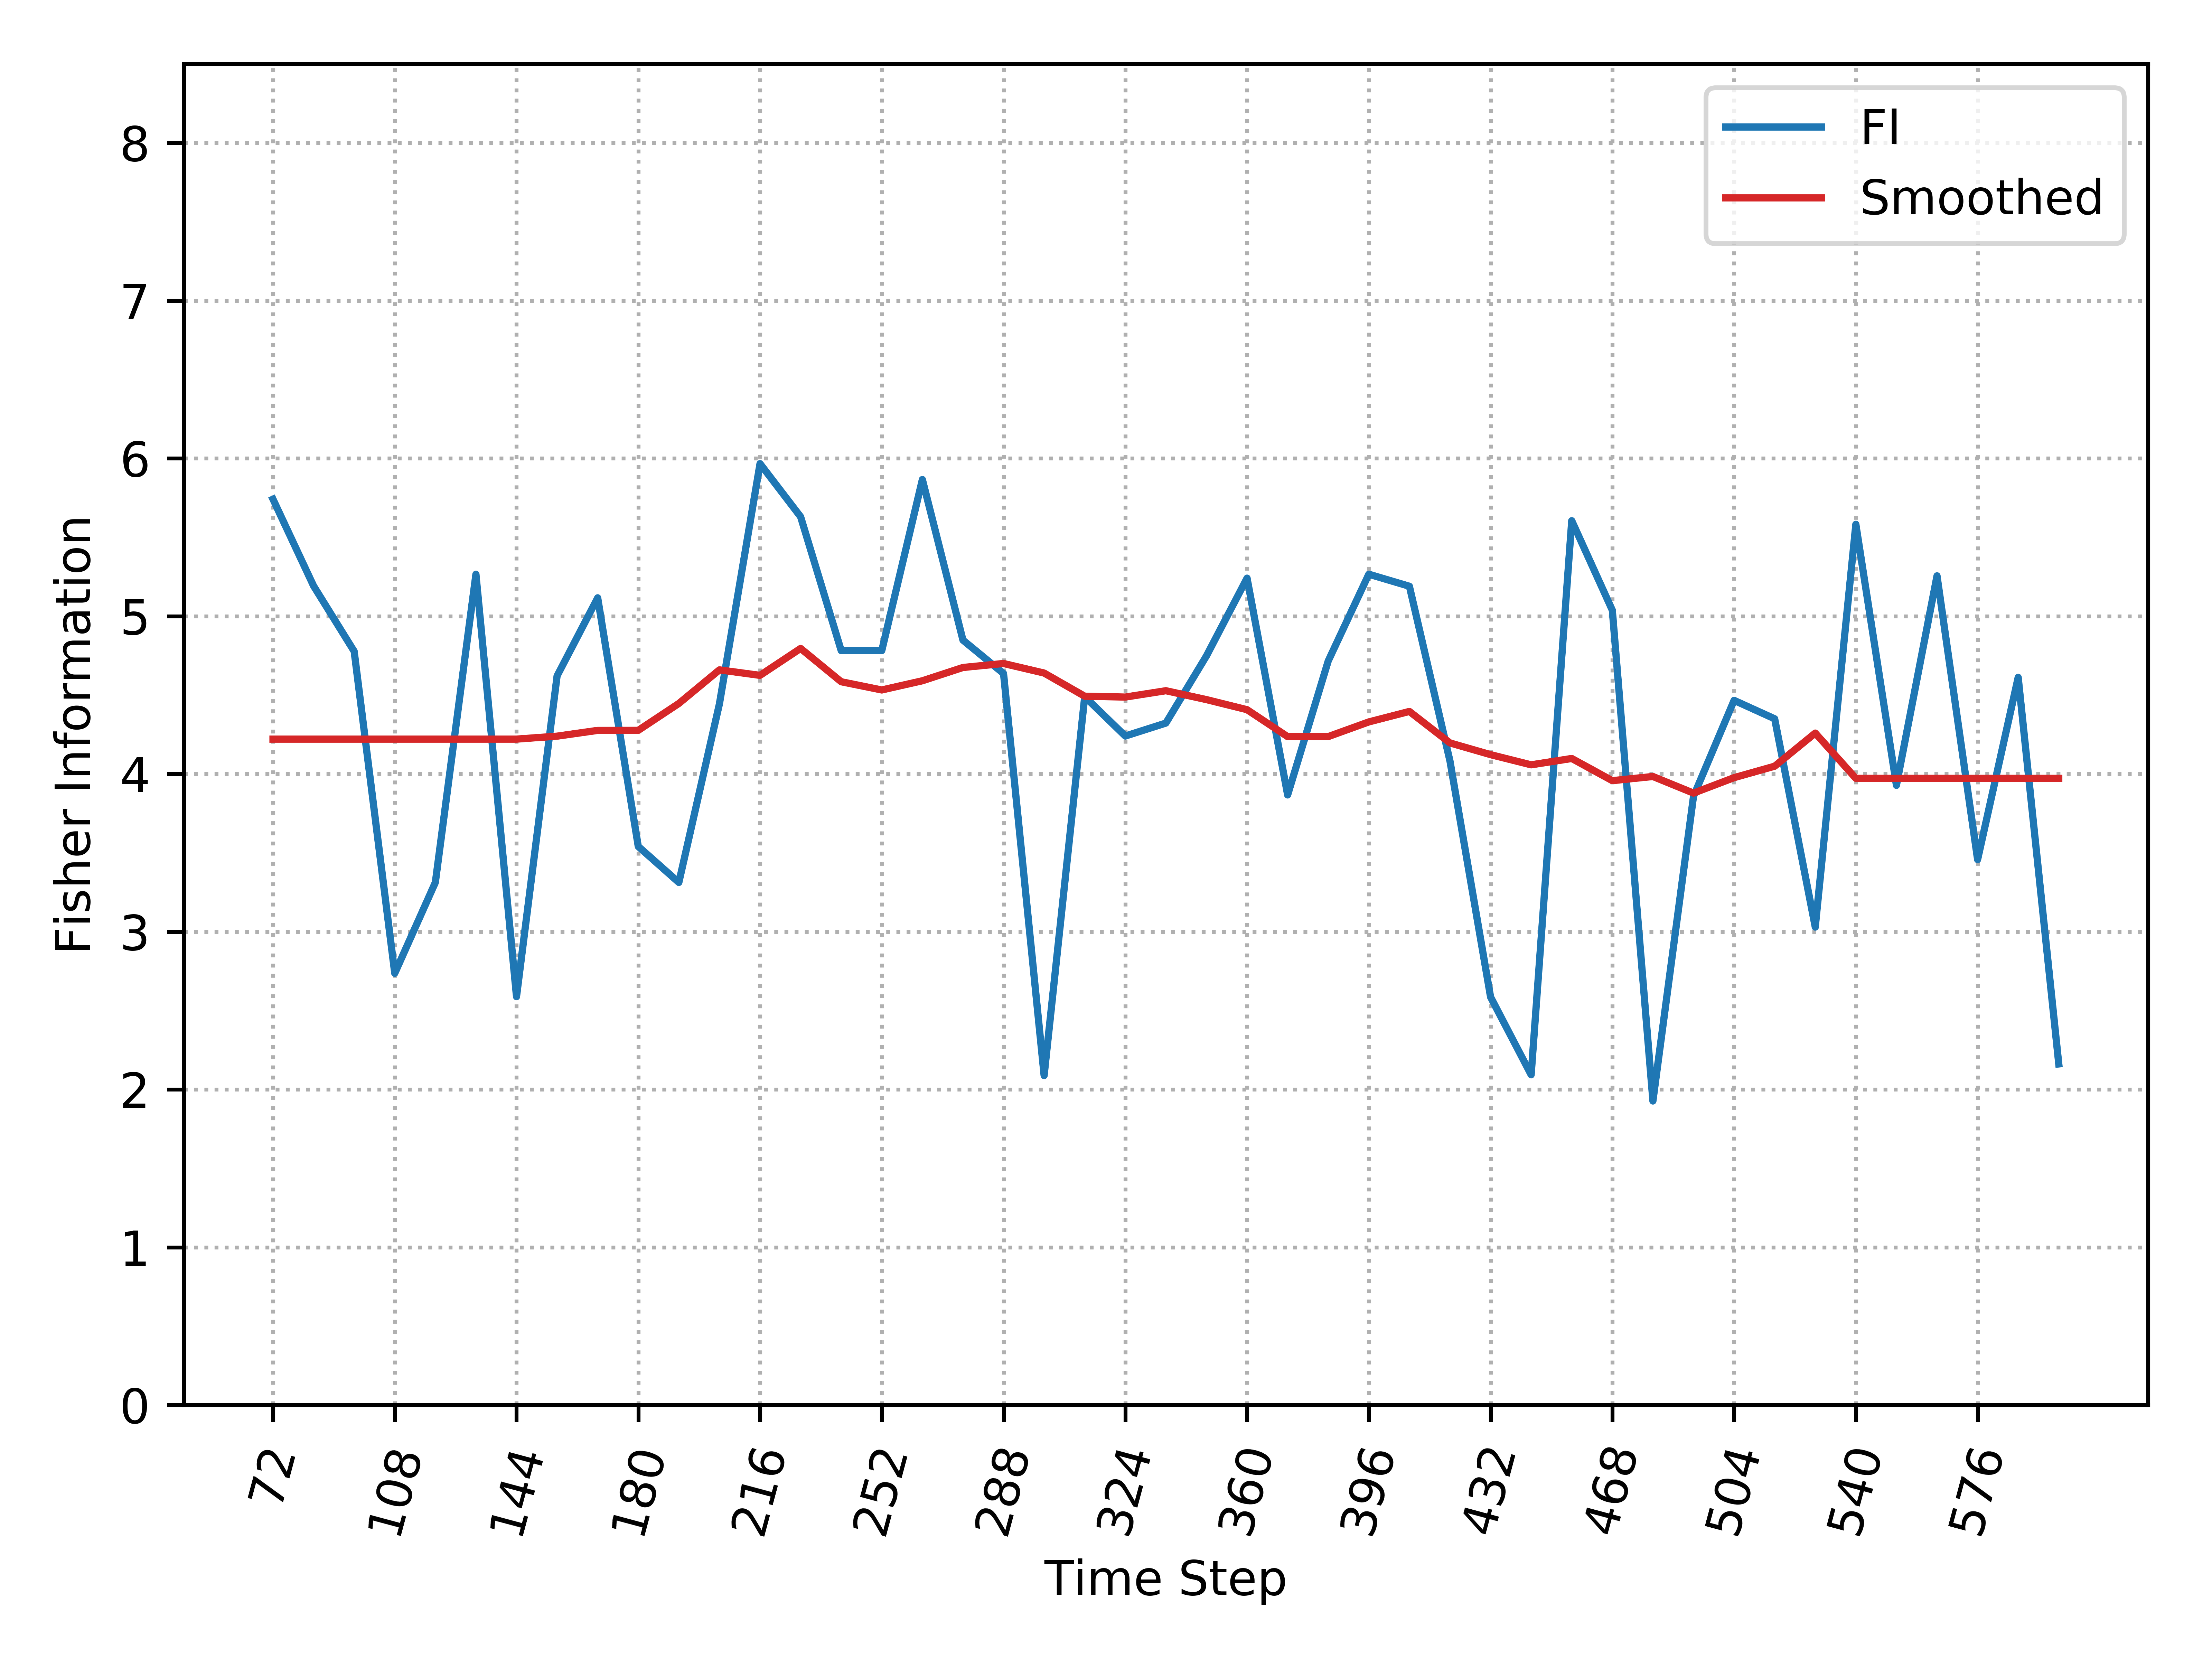

Values plotted in this chart, from the file beside it:
, Time_Step, FI, Smooth_FI
0, 72, 5.741, 4.22
1, 84, 5.191, 4.22
2, 96, 4.777, 4.22
3, 108, 2.736, 4.22
4, 120, 3.312, 4.22
5, 132, 5.266, 4.22
6, 144, 2.588, 4.22
7, 156, 4.621, 4.239
8, 168, 5.116, 4.276
9, 180, 3.54, 4.276
10, 192, 3.312, 4.447
11, 204, 4.444, 4.659
12, 216, 5.966, 4.625
13, 228, 5.63, 4.795
14, 240, 4.781, 4.584
15, 252, 4.781, 4.532
16, 264, 5.866, 4.59
17, 276, 4.848, 4.674
18, 288, 4.636, 4.7
19, 300, 2.088, 4.639
20, 312, 4.49, 4.492
21, 324, 4.24, 4.487
22, 336, 4.322, 4.527
23, 348, 4.748, 4.471
24, 360, 5.241, 4.407
25, 372, 3.867, 4.236
26, 384, 4.716, 4.236
27, 396, 5.266, 4.329
28, 408, 5.189, 4.396
29, 420, 4.081, 4.196
30, 432, 2.586, 4.122
31, 444, 2.093, 4.058
32, 456, 5.605, 4.098
33, 468, 5.037, 3.957
34, 480, 1.927, 3.984
35, 492, 3.858, 3.878
36, 504, 4.466, 3.976
37, 516, 4.349, 4.049
38, 528, 3.029, 4.259
39, 540, 5.582, 3.972
40, 552, 3.927, 3.972
41, 564, 5.256, 3.972
42, 576, 3.457, 3.972
43, 588, 4.612, 3.972
44, 600, 2.162, 3.972
